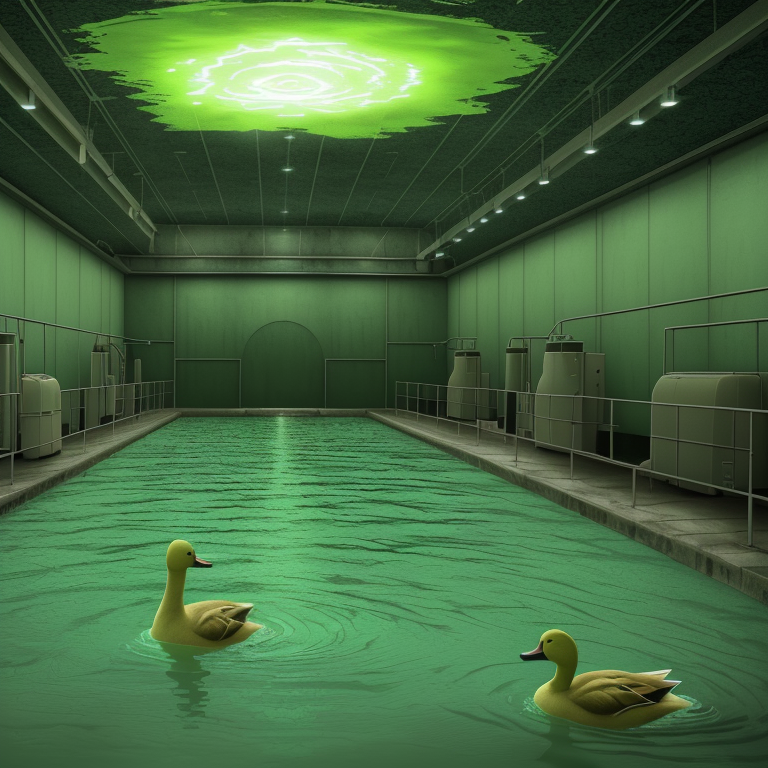
Generation parameters embedded in this image by AUTOMATIC1111 Stable Diffusion web UI or a fork of it (Forge, ...) (PNG 'parameters' text chunk):
duck swimming in nuclear lake, masterpiece, radioactive waste, biolumninescent glow, Dark green and pale pink, irl animated duck, nuclear power plant lake, radiation, bubbling ooze, dynamic light shafts, cinematic lighting, nuclearcore, enthusiastic, 
Negative prompt: ((words)), (logo), Unspeakable-Horrors-16v, (conjoined), tiling, blurry, low-res, bad anatomy, flat picture, bad art, ((blurry)), duplicate, detached, logo, words
Steps: 150, Sampler: Euler a, CFG scale: 7, Seed: 1312841688, Size: 768x768, Model hash: 12e6902fad, Model: WoopWoop-Photo_woopwoopPhoto_20Alpha
Template: duck swimming in nuclear lake, __pop__, radioactive waste, biolumninescent glow, __color__, irl animated duck, nuclear power plant lake, radiation, bubbling ooze, dynamic light shafts, cinematic lighting, nuclearcore, __emotion__, 
Negative Template: __bad__